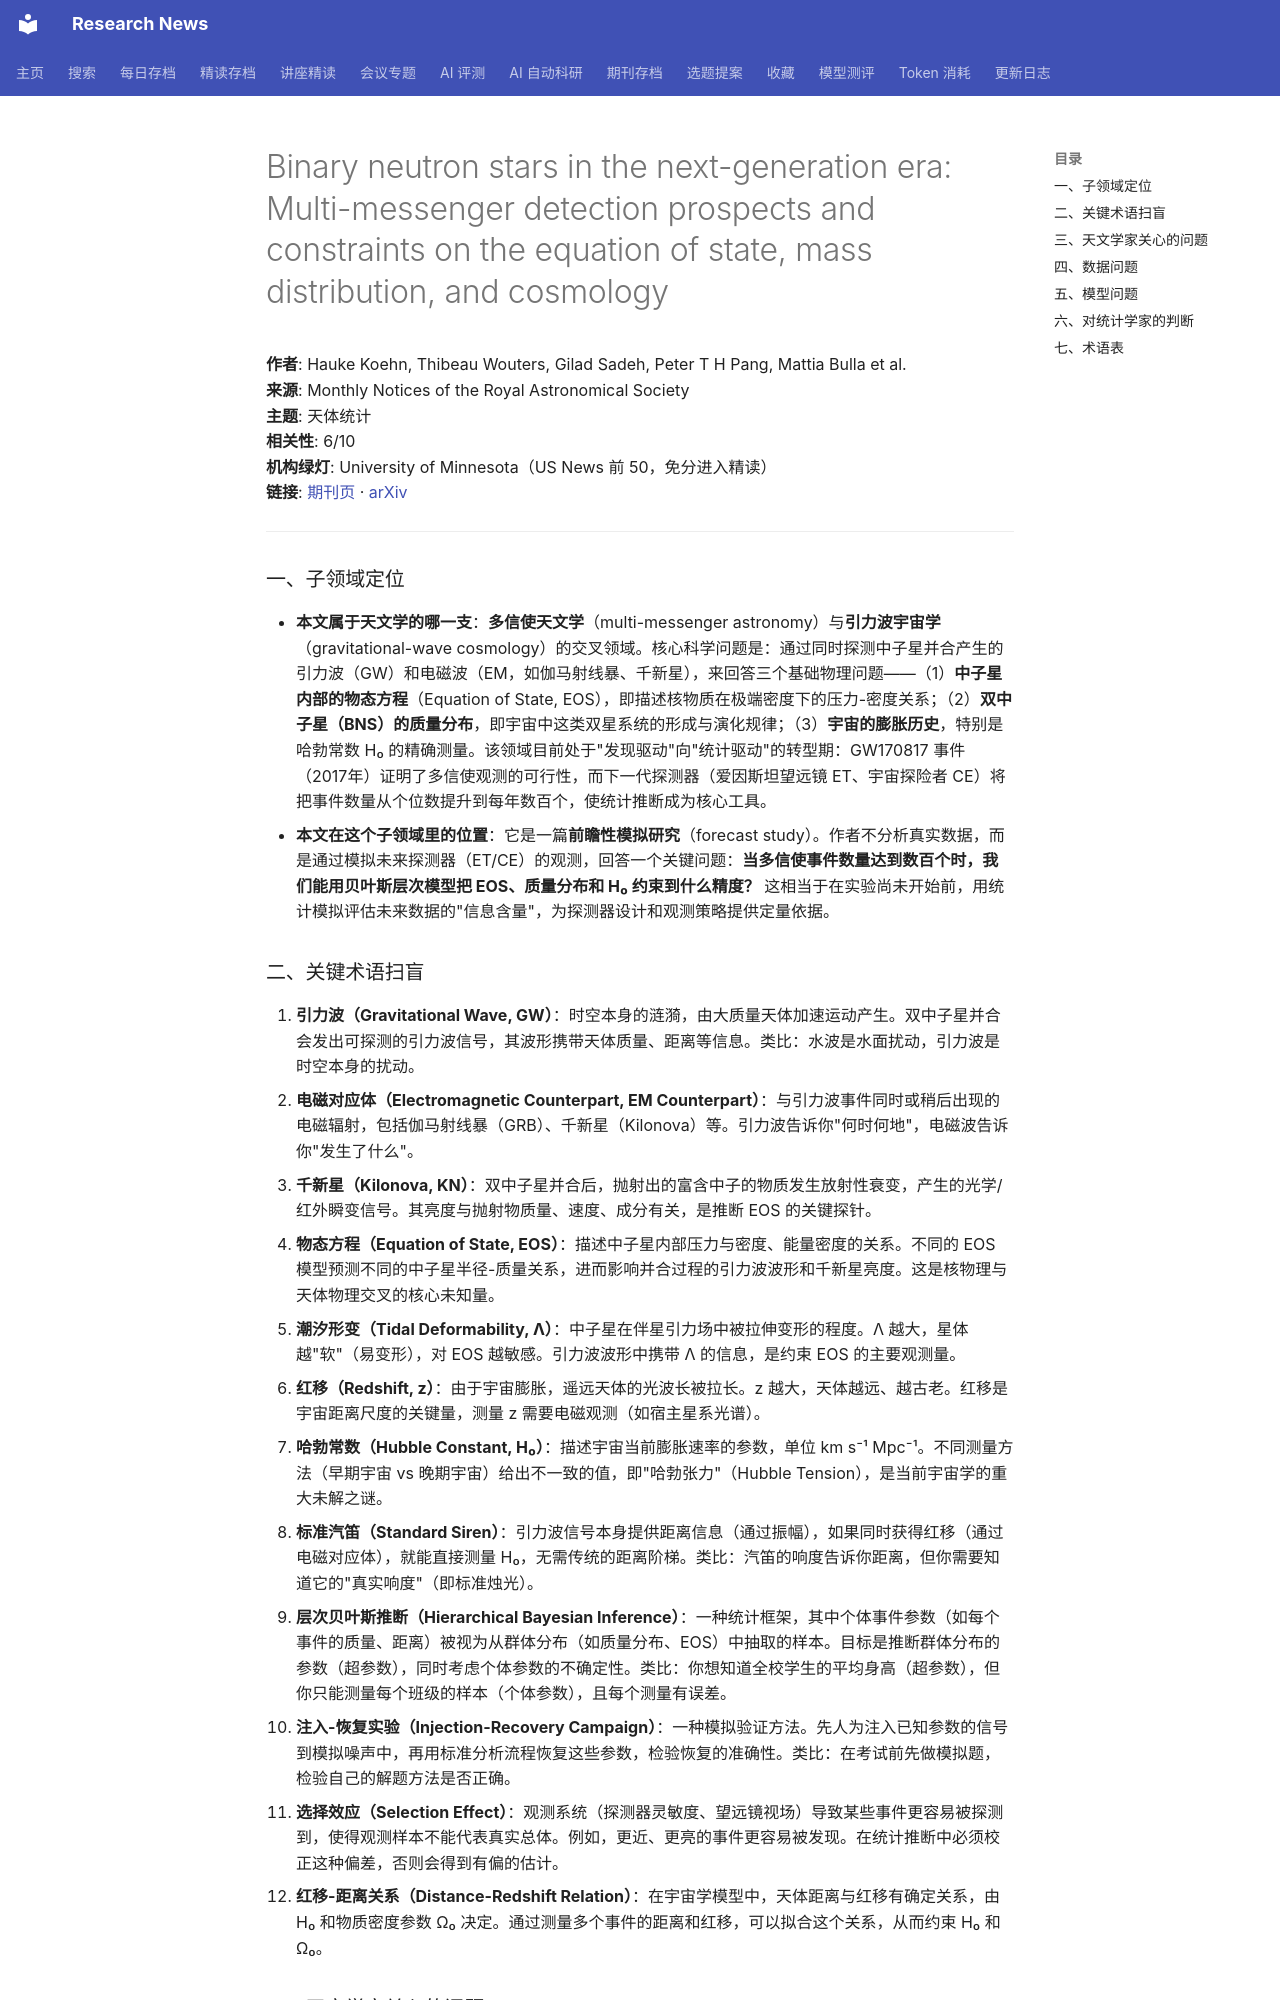

repository: cxy0714/research-news · page: deep_reads/2026-10-15-10.1093_mnras_stag1948/index.html · generator: mkdocs

# Binary neutron stars in the next-generation era: Multi-messenger detection prospects and constraints on the equation of state, mass distribution, and cosmology

**作者**: Hauke Koehn, Thibeau Wouters, Gilad Sadeh, Peter T H Pang, Mattia Bulla et al.  
**来源**: Monthly Notices of the Royal Astronomical Society  
**主题**: 天体统计  
**相关性**: 6/10  
**机构绿灯**: University of Minnesota（US News 前 50，免分进入精读）  
**链接**: [期刊页](https://doi.org/10.1093/mnras/stag1948) · [arXiv](https://arxiv.org/abs/2607.28438)

---

### 一、子领域定位

- **本文属于天文学的哪一支**：**多信使天文学**（multi-messenger astronomy）与**引力波宇宙学**（gravitational-wave cosmology）的交叉领域。核心科学问题是：通过同时探测中子星并合产生的引力波（GW）和电磁波（EM，如伽马射线暴、千新星），来回答三个基础物理问题——（1）**中子星内部的物态方程**（Equation of State, EOS），即描述核物质在极端密度下的压力-密度关系；（2）**双中子星（BNS）的质量分布**，即宇宙中这类双星系统的形成与演化规律；（3）**宇宙的膨胀历史**，特别是哈勃常数 H₀ 的精确测量。该领域目前处于"发现驱动"向"统计驱动"的转型期：GW170817 事件（2017年）证明了多信使观测的可行性，而下一代探测器（爱因斯坦望远镜 ET、宇宙探险者 CE）将把事件数量从个位数提升到每年数百个，使统计推断成为核心工具。
- **本文在这个子领域里的位置**：它是一篇**前瞻性模拟研究**（forecast study）。作者不分析真实数据，而是通过模拟未来探测器（ET/CE）的观测，回答一个关键问题：**当多信使事件数量达到数百个时，我们能用贝叶斯层次模型把 EOS、质量分布和 H₀ 约束到什么精度？** 这相当于在实验尚未开始前，用统计模拟评估未来数据的"信息含量"，为探测器设计和观测策略提供定量依据。
